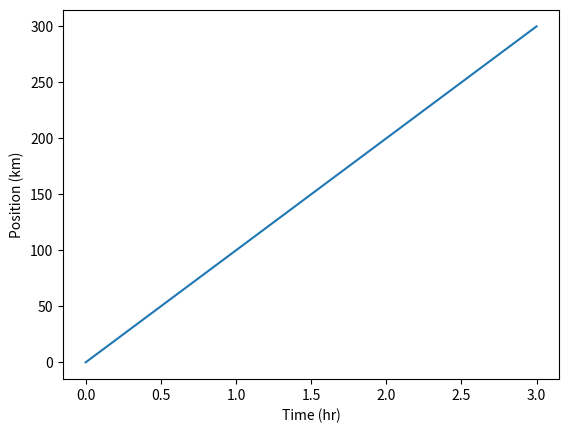

The matplotlib source for this figure:
import matplotlib.pyplot as plt

time = [0, 1, 2, 3]
position = [0, 100, 200, 300]

plt.plot(time, position)
plt.xlabel('Time (hr)')
plt.ylabel('Position (km)')

plt.show()